Run: headless pygame with SDL's dummy video driver; simulated clock (each Clock.tick advances the game by its frame time, no real sleeping); random seed 0; keys injected as events and as key.get_pressed() state; no mouse input.
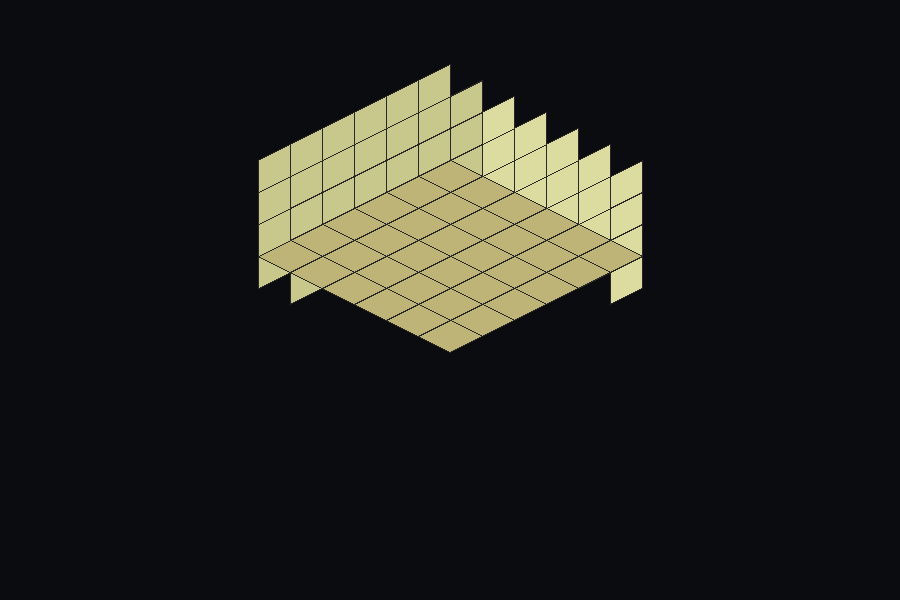
Frame 1 of 4 · flips 1–60 · no input
Frame 2 of 4 · flips 61–180 · tapped SPACE, RETURN · held RIGHT (→), D · screen unchanged from frame 1, image omitted
Frame 3 of 4 · flips 181–300 · held DOWN (↓), S · screen unchanged from frame 2, image omitted
Frame 4 of 4 · flips 301–420 · held LEFT (←), A, UP (↑), W · screen unchanged from frame 3, image omitted

The pygame program that drew these frames:

#!/usr/bin/env python3
import pygame, sys

# ---------- CONFIG ----------
TILE_W = 64
TILE_H = 32
ROOM_W = 6
ROOM_D = 6
WALL_H = 4

SCREEN_W = 900
SCREEN_H = 600

BG = (10, 12, 16)

FLOOR = (190, 180, 120)
WALL  = (220, 220, 160)
SIDE  = (200, 200, 140)
OUTLINE = (40, 40, 40)

CAM_X = SCREEN_W // 2
CAM_Y = 160
# ----------------------------

def iso_to_screen(x, y, z):
    sx = (x - y) * (TILE_W // 2) + CAM_X
    sy = (x + y) * (TILE_H // 2) + CAM_Y - z * TILE_H
    return sx, sy

def diamond(cx, cy):
    return [
        (cx, cy),
        (cx + TILE_W//2, cy + TILE_H//2),
        (cx, cy + TILE_H),
        (cx - TILE_W//2, cy + TILE_H//2),
    ]

def draw_tile(surface, x, y, z, color):
    cx, cy = iso_to_screen(x, y, z)
    pts = diamond(cx, cy)
    pygame.draw.polygon(surface, color, pts)
    pygame.draw.polygon(surface, OUTLINE, pts, 1)

def draw_wall_tile(surface, x, y, z, color):
    cx, cy = iso_to_screen(x, y, z)
    top = diamond(cx, cy)

    left = [
        top[0],
        top[3],
        (top[3][0], top[3][1] + TILE_H),
        (top[0][0], top[0][1] + TILE_H),
    ]

    right = [
        top[1],
        (top[1][0], top[1][1] + TILE_H),
        (top[2][0], top[2][1] + TILE_H),
        top[2],
    ]

    pygame.draw.polygon(surface, color, left)
    pygame.draw.polygon(surface, color, right)

    pygame.draw.polygon(surface, OUTLINE, left, 1)
    pygame.draw.polygon(surface, OUTLINE, right, 1)

def main():
    pygame.init()
    screen = pygame.display.set_mode((SCREEN_W, SCREEN_H))
    pygame.display.set_caption("Isometric Room")
    clock = pygame.time.Clock()

    while True:
        for e in pygame.event.get():
            if e.type == pygame.QUIT:
                pygame.quit()
                sys.exit()

        screen.fill(BG)

        # -------- DRAW ORDER --------

        # 1️⃣ BACK WALL
        for z in range(WALL_H):
            for x in range(ROOM_W):
                draw_wall_tile(screen, x, 0, z, WALL)

        # 2️⃣ SIDE WALL
        for z in range(WALL_H):
            for y in range(ROOM_D):
                draw_wall_tile(screen, 0, y, z, SIDE)

        # 3️⃣ FLOOR
        for y in range(ROOM_D):
            for x in range(ROOM_W):
                draw_tile(screen, x, y, 0, FLOOR)

        pygame.display.flip()
        clock.tick(60)

if __name__ == "__main__":
    main()
